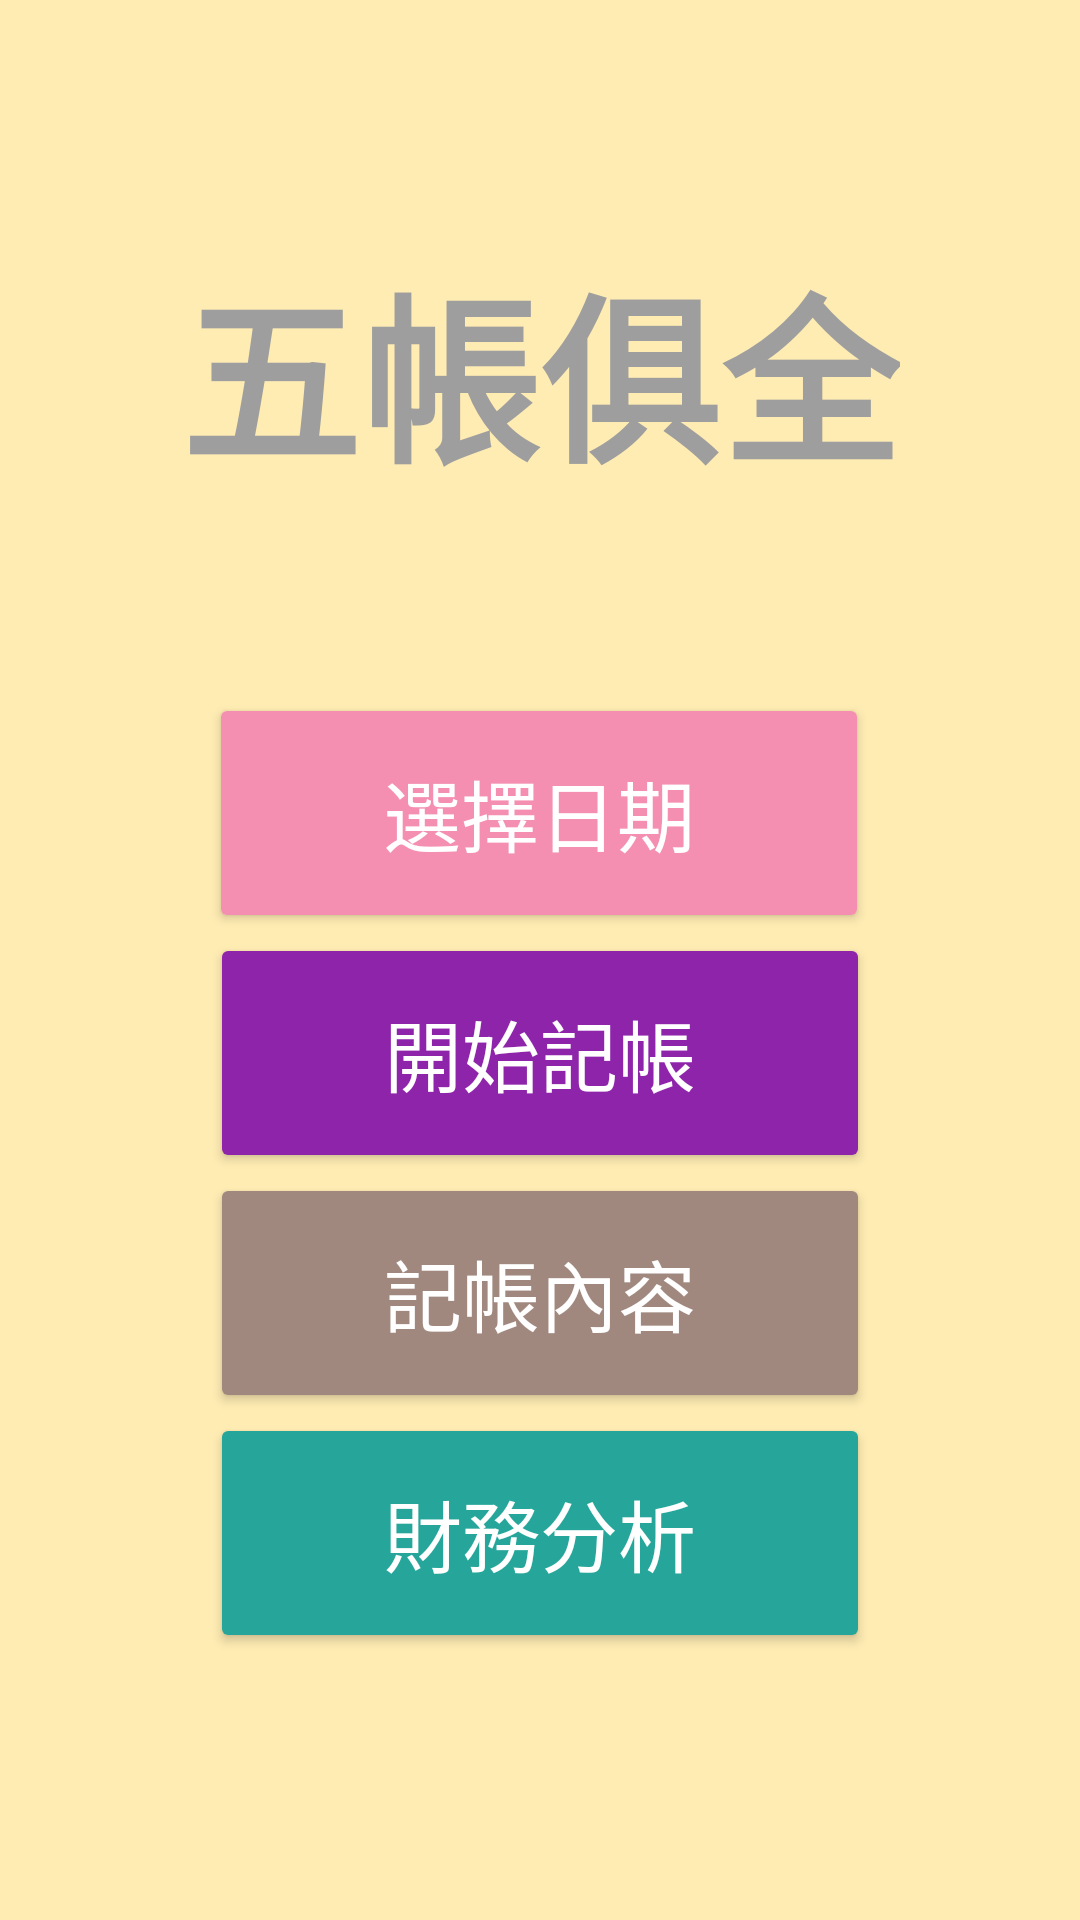

Write the Android layout XML for this screen, with the resource values it uses.
<!-- AndroidManifest.xml: application theme Theme.Testfinal -->
<!-- res/layout/activity_main.xml -->
<?xml version="1.0" encoding="utf-8"?>
<androidx.constraintlayout.widget.ConstraintLayout
    xmlns:android="http://schemas.android.com/apk/res/android"
    xmlns:app="http://schemas.android.com/apk/res-auto"
    xmlns:tools="http://schemas.android.com/tools"
    android:id="@+id/main"
    android:layout_width="match_parent"
    android:layout_height="match_parent"
    android:background="@color/amber"
    tools:context="MainActivity">

    <androidx.constraintlayout.widget.ConstraintLayout
        android:layout_width="match_parent"
        android:layout_height="match_parent"
        tools:layout_editor_absoluteX="66dp"
        tools:layout_editor_absoluteY="-242dp">

        <TextView
            android:id="@+id/textView"
            android:layout_width="wrap_content"
            android:layout_height="wrap_content"
            android:layout_marginTop="80dp"
            android:text="五帳俱全"
            android:textColor="@color/grey"
            android:textSize="60sp"
            android:textStyle="bold"
            app:layout_constraintEnd_toEndOf="parent"
            app:layout_constraintStart_toStartOf="parent"
            app:layout_constraintTop_toTopOf="parent"/>

        <Button
            android:id="@+id/button_date_picker"
            android:layout_width="220dp"
            android:layout_height="80dp"
            android:layout_marginTop="64dp"
            android:backgroundTint="@color/pink"
            android:text="選擇日期"
            android:textColor="@color/white"
            android:textSize="26sp"
            app:layout_constraintEnd_toEndOf="parent"
            app:layout_constraintHorizontal_bias="0.497"
            app:layout_constraintStart_toStartOf="parent"
            app:layout_constraintTop_toBottomOf="@id/textView" />

        <Button
            android:id="@+id/button_start_accounting"
            android:layout_width="220dp"
            android:layout_height="80dp"
            android:text="開始記帳"
            android:textSize="26sp"
            android:backgroundTint="@color/purple"
            android:textColor="@color/white"
            app:layout_constraintEnd_toEndOf="parent"
            app:layout_constraintStart_toStartOf="parent"
            app:layout_constraintTop_toBottomOf="@id/button_date_picker"
            android:clickable="true"
            android:visibility="visible"/>

        <Button
            android:id="@+id/button_account_content"
            android:layout_width="220dp"
            android:layout_height="80dp"
            android:text="記帳內容"
            android:textSize="26sp"
            android:backgroundTint="@color/brown"
            android:textColor="@color/white"
            app:layout_constraintEnd_toEndOf="parent"
            app:layout_constraintStart_toStartOf="parent"
            app:layout_constraintTop_toBottomOf="@id/button_start_accounting" />

        <Button
            android:id="@+id/button_financial_analysis"
            android:layout_width="220dp"
            android:layout_height="80dp"
            android:text="財務分析"
            android:textSize="26sp"
            android:backgroundTint="@color/teal"
            android:textColor="@color/white"
            app:layout_constraintEnd_toEndOf="parent"
            app:layout_constraintStart_toStartOf="parent"
            app:layout_constraintTop_toBottomOf="@id/button_account_content" />
    </androidx.constraintlayout.widget.ConstraintLayout>
</androidx.constraintlayout.widget.ConstraintLayout>
<!-- resources referenced by this layout -->
<resources>
  <color name="amber">#FFECB3</color>
  <color name="brown">#A1887F</color>
  <color name="grey">#9E9E9E</color>
  <color name="pink">#F48FB1</color>
  <color name="purple">#8E24AA</color>
  <color name="teal">#26A69A</color>
  <color name="white">#FFFFFFFF</color>
  <style name="Theme.Testfinal" parent="Base.Theme.Testfinal" />
  <style name="Base.Theme.Testfinal" parent="Theme.Material3.DayNight.NoActionBar">
          
          
      </style>
</resources>
